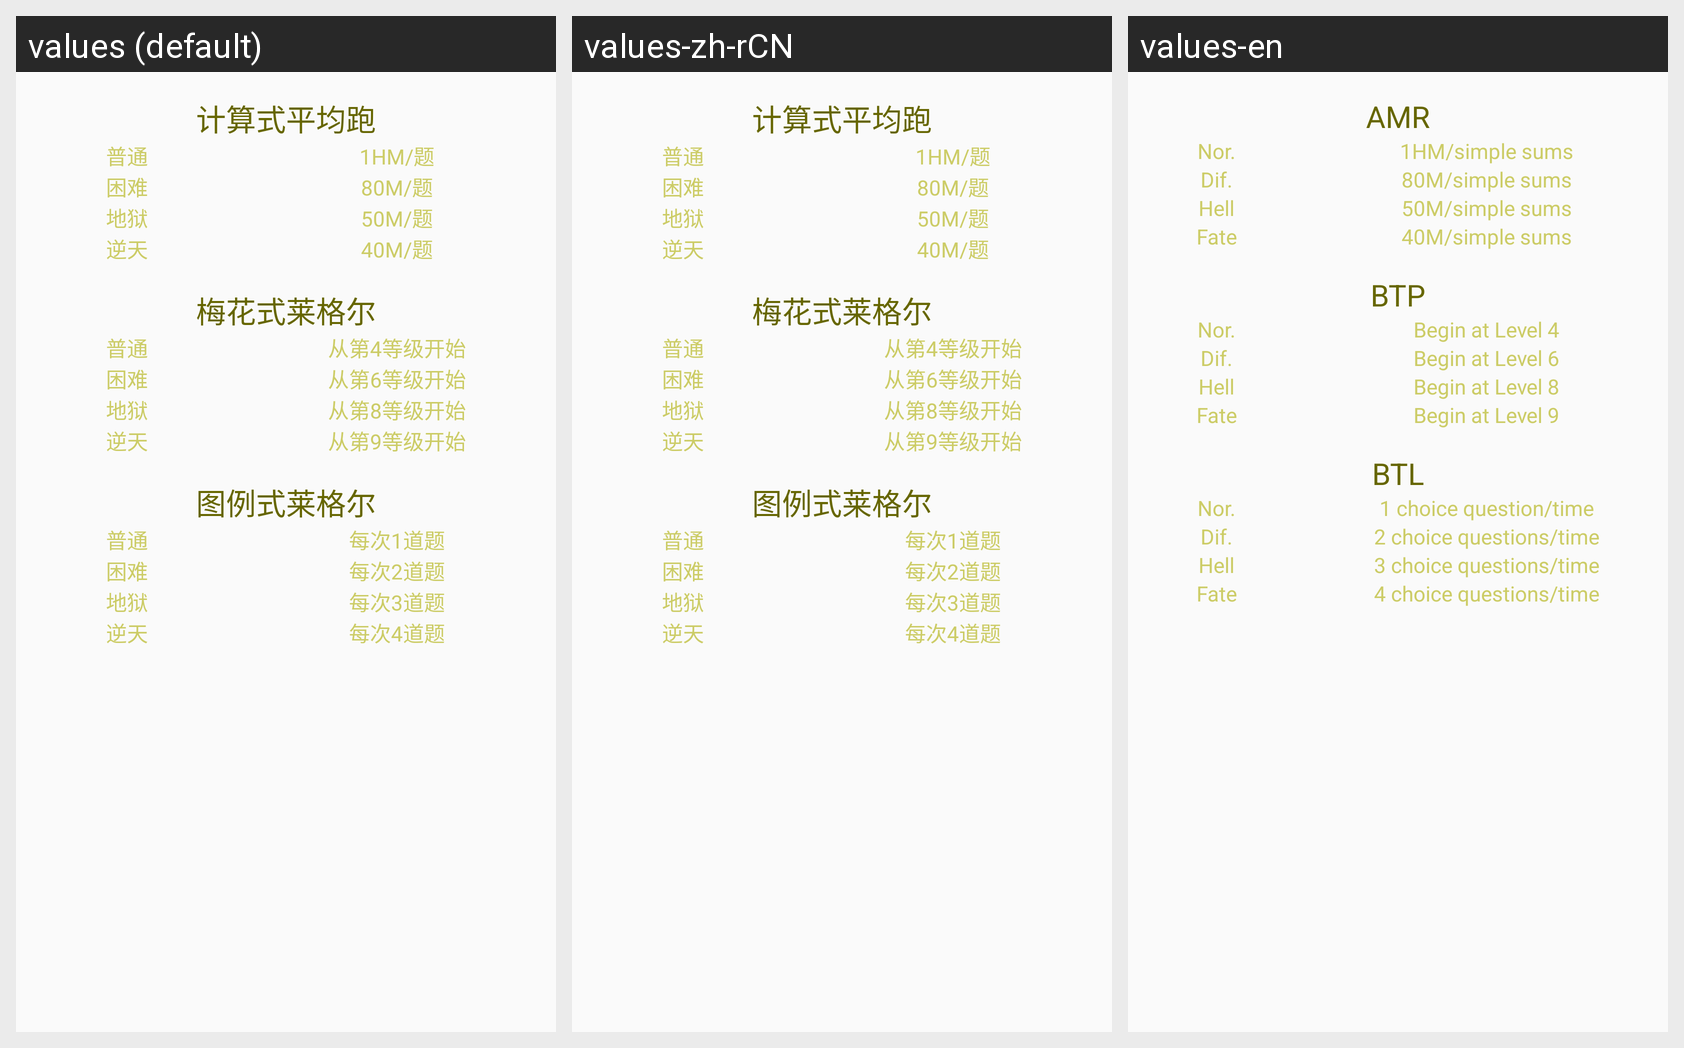

This grid shows one Android layout under several languages. Give, for every string resource on the screen, its name, the default text and each shown locale's text.
Android screen res/layout/layout_target.xml rendered under 3 locales, left to right: values (default), values-zh-rCN, values-en. Device: Nexus 5 (rendered at 1080×1920; each locale shown at half size, 540×960, under a caption strip naming it); theme AppTheme.
Strings drawn on this screen, with the default value and each locale's value (text and hints the layout hard-codes, and strings that could not be matched under every locale, appear in the picture but are not listed):

calculate_run_balance
  values: 计算式平均跑
  values-zh-rCN: 计算式平均跑
  values-en: AMR

degree_1_short
  values: 普通
  values-zh-rCN: 普通
  values-en: Nor.

amr_degree_1
  values: 1HM/题
  values-zh-rCN: 1HM/题
  values-en: 1HM/simple sums

degree_2_short
  values: 困难
  values-zh-rCN: 困难
  values-en: Dif.

amr_degree_2
  values: 80M/题
  values-zh-rCN: 80M/题
  values-en: 80M/simple sums

degree_3_short
  values: 地狱
  values-zh-rCN: 地狱
  values-en: Hell

amr_degree_3
  values: 50M/题
  values-zh-rCN: 50M/题
  values-en: 50M/simple sums

degree_4_short
  values: 逆天
  values-zh-rCN: 逆天
  values-en: Fate

amr_degree_4
  values: 40M/题
  values-zh-rCN: 40M/题
  values-en: 40M/simple sums

plum_bleep_test
  values: 梅花式莱格尔
  values-zh-rCN: 梅花式莱格尔
  values-en: BTP

btp_degree_1
  values: 从第4等级开始
  values-zh-rCN: 从第4等级开始
  values-en: Begin at Level 4

btp_degree_2
  values: 从第6等级开始
  values-zh-rCN: 从第6等级开始
  values-en: Begin at Level 6

btp_degree_3
  values: 从第8等级开始
  values-zh-rCN: 从第8等级开始
  values-en: Begin at Level 8

btp_degree_4
  values: 从第9等级开始
  values-zh-rCN: 从第9等级开始
  values-en: Begin at Level 9

legend_bleep_test
  values: 图例式莱格尔
  values-zh-rCN: 图例式莱格尔
  values-en: BTL

btl_degree_1
  values: 每次1道题
  values-zh-rCN: 每次1道题
  values-en: 1 choice question/time

btl_degree_2
  values: 每次2道题
  values-zh-rCN: 每次2道题
  values-en: 2 choice questions/time

btl_degree_3
  values: 每次3道题
  values-zh-rCN: 每次3道题
  values-en: 3 choice questions/time

btl_degree_4
  values: 每次4道题
  values-zh-rCN: 每次4道题
  values-en: 4 choice questions/time
